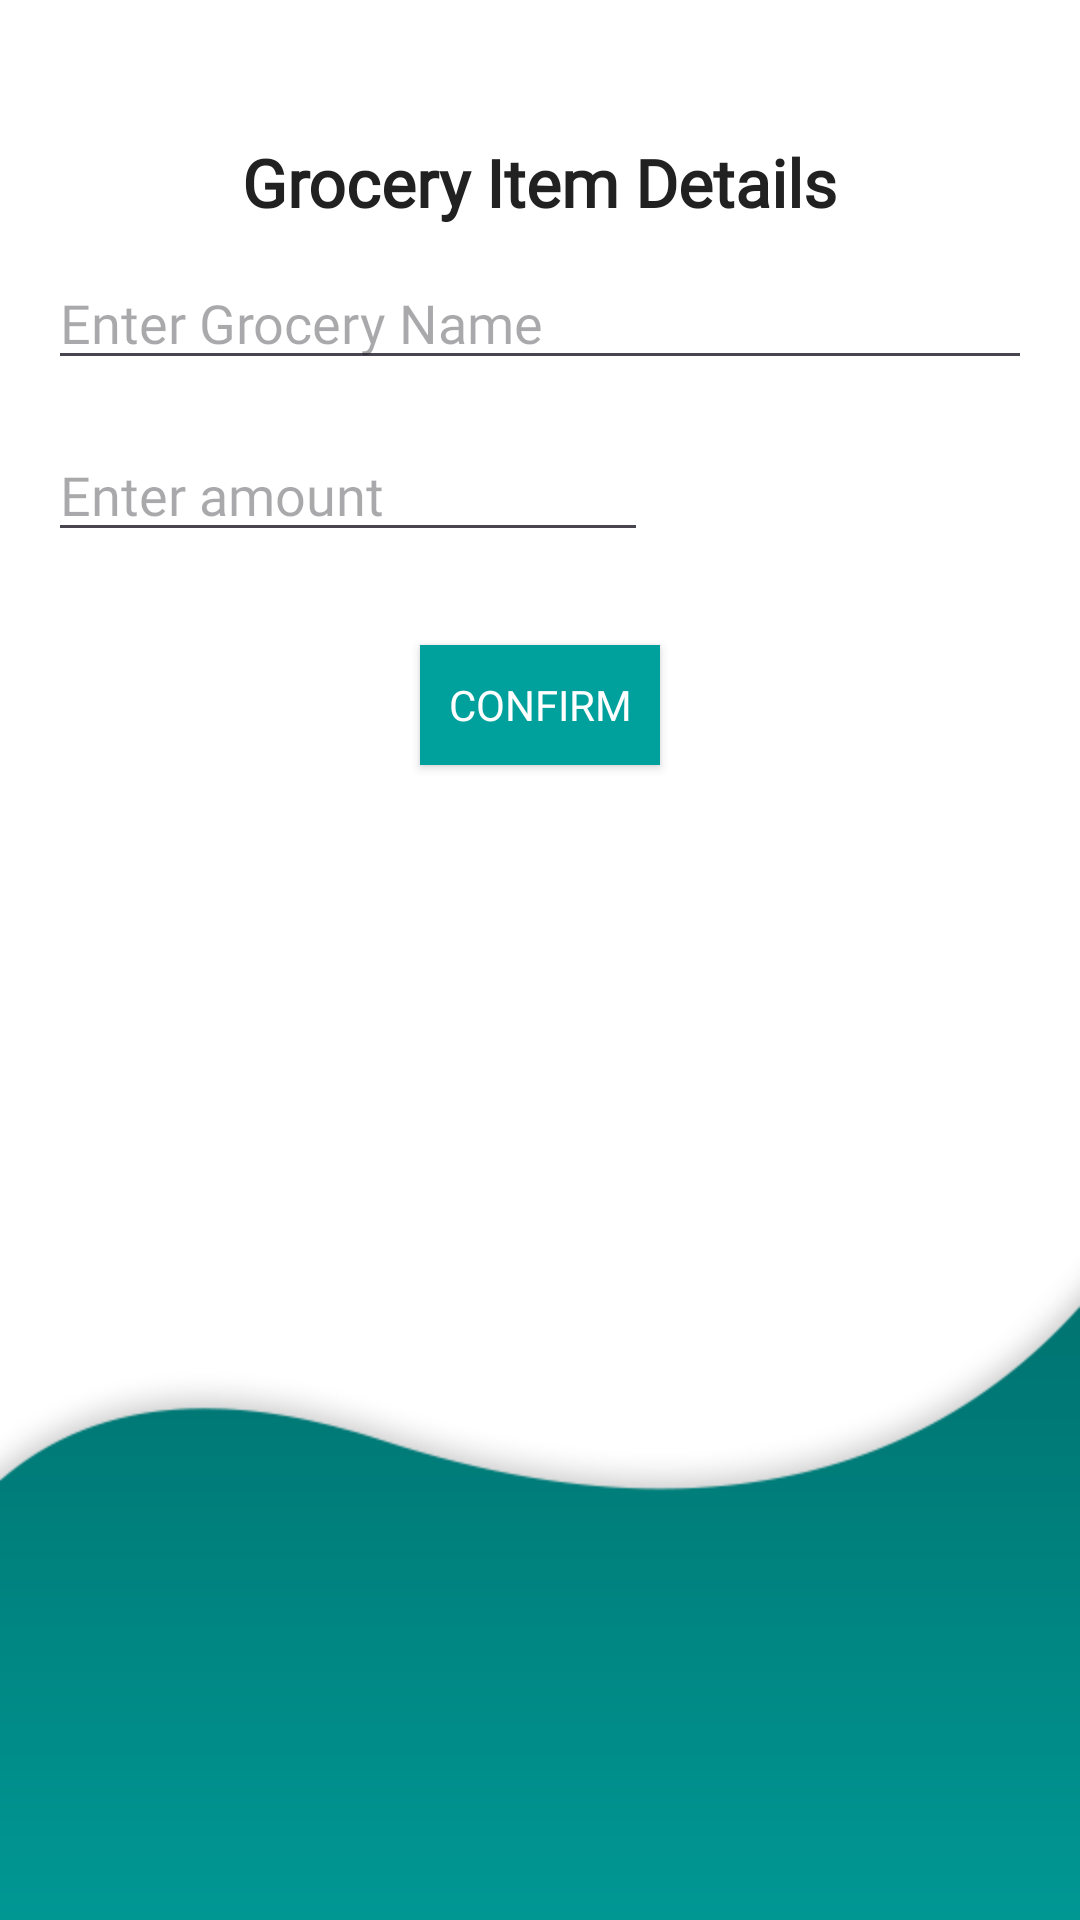

Layout XML and referenced resources for this Android screen:
<!-- AndroidManifest.xml: application theme Theme.Homie -->
<!-- res/layout/groceryitem_format.xml -->
<?xml version="1.0" encoding="utf-8"?>
<LinearLayout xmlns:android="http://schemas.android.com/apk/res/android"
    android:layout_width="wrap_content"
    android:layout_height="400dp"
    android:orientation="vertical"
    android:layout_gravity="center"
    android:padding="16dp"
    android:background="@drawable/backgroundhomizuserprofile">

    <com.google.android.material.imageview.ShapeableImageView
        android:id="@+id/Grocery_Btn_cancel"
        android:layout_width="30dp"
        android:layout_height="30dp"
        android:src="@drawable/baseline_cancel_24"
        android:layout_gravity="end"
        >
    </com.google.android.material.imageview.ShapeableImageView>

    <TextView
        android:layout_width="wrap_content"
        android:layout_height="wrap_content"
        android:layout_gravity="center_horizontal"
        android:text="Grocery Item Details"
        android:textSize="22sp"
        android:layout_marginBottom="10dp"
        android:textStyle="bold"
        android:textColor="@color/black_light"
        android:fontFamily="@font/poppinsmedium"/>

    
    <EditText
        android:id="@+id/Grocery_format_name"
        android:layout_width="match_parent"
        android:layout_height="wrap_content"
        android:hint="Enter Grocery Name "
        android:textSize="18sp"
        android:layout_marginBottom="16dp"
        android:fontFamily="@font/poppinsmedium"/>

    <EditText
        android:id="@+id/Grocery_format_amount"
        android:layout_width="200dp"
        android:layout_height="wrap_content"
        android:hint="Enter amount"
        android:textSize="18sp"
        android:layout_marginBottom="16dp"
        android:fontFamily="@font/poppinsmedium"/>

    <androidx.appcompat.widget.AppCompatButton
        android:id="@+id/Grocery_BTN_confirm"
        android:layout_width="80dp"
        android:layout_height="40dp"
        android:layout_gravity="center"
        android:layout_marginBottom="5dp"
        android:text="Confirm"
        android:textColor="@color/white"
        android:background="@color/main_green_color"
        android:layout_marginTop="15dp"
        android:fontFamily="@font/poppinsmedium">

    </androidx.appcompat.widget.AppCompatButton>





</LinearLayout>
<!-- resources referenced by this layout -->
<resources>
  <color name="black_light">#212121</color>
  <color name="main_green_color">#00A19D</color>
  <color name="white">#FFFFFFFF</color>
  <!-- drawable backgroundhomizuserprofile: png bitmap (drawable, 14079 bytes) -->
  <style name="Theme.Homie" parent="Base.Theme.Homie" />
  <style name="Base.Theme.Homie" parent="Theme.Material3.DayNight.NoActionBar">
          
          
      </style>
</resources>
